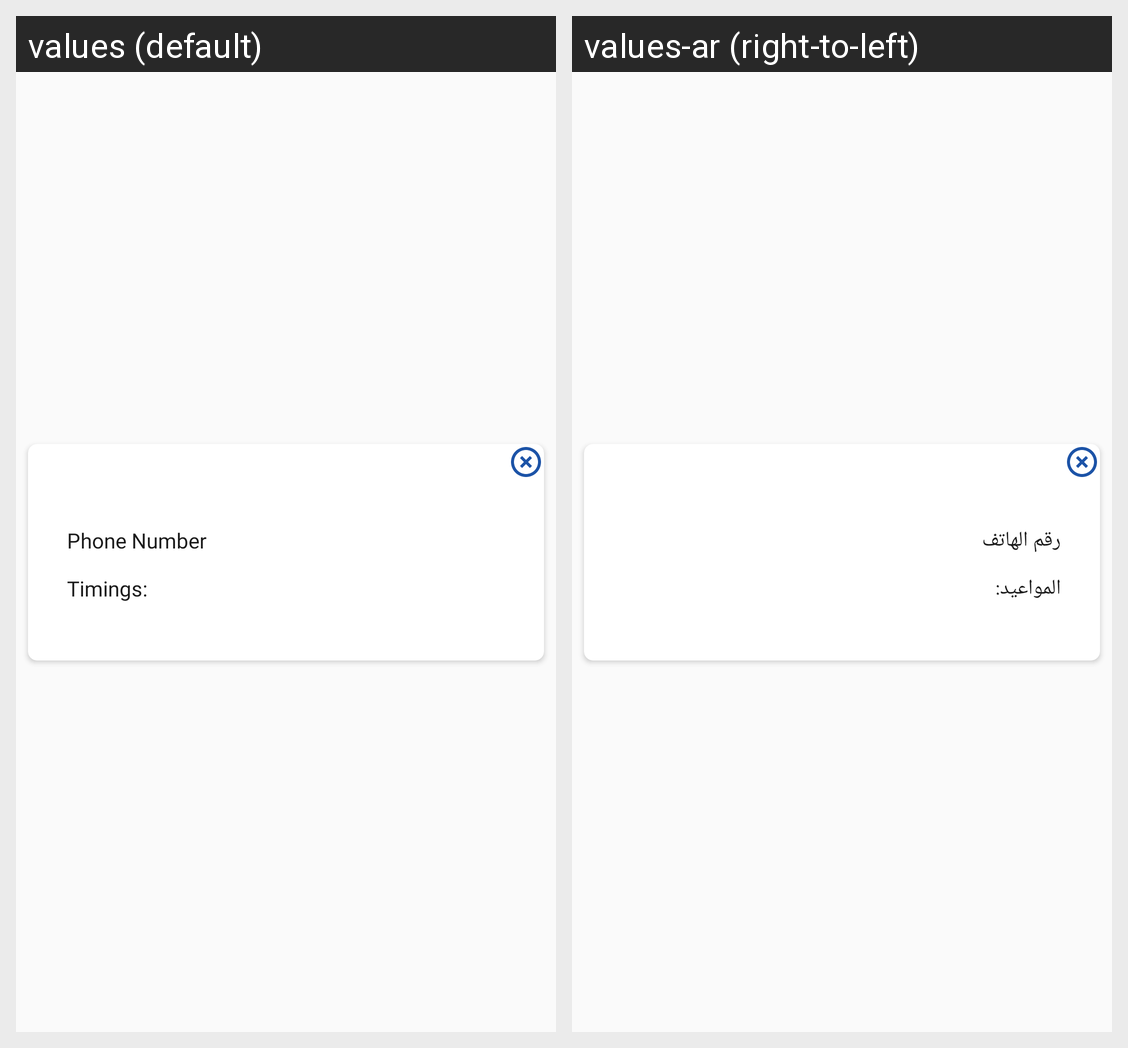

Translations of the strings shown on this Android screen, per locale in the grid:
Android screen res/layout/show_rooms_dialog.xml rendered under 2 locales, left to right: values (default), values-ar (right-to-left). Device: Nexus 5 (rendered at 1080×1920; each locale shown at half size, 540×960, under a caption strip naming it); theme AppTheme.
Strings drawn on this screen, with the default value and each locale's value (text and hints the layout hard-codes, and strings that could not be matched under every locale, appear in the picture but are not listed):

phone
  values: Phone Number
  values-ar: رقم الهاتف

timing
  values: Timings:
  values-ar: المواعيد:
